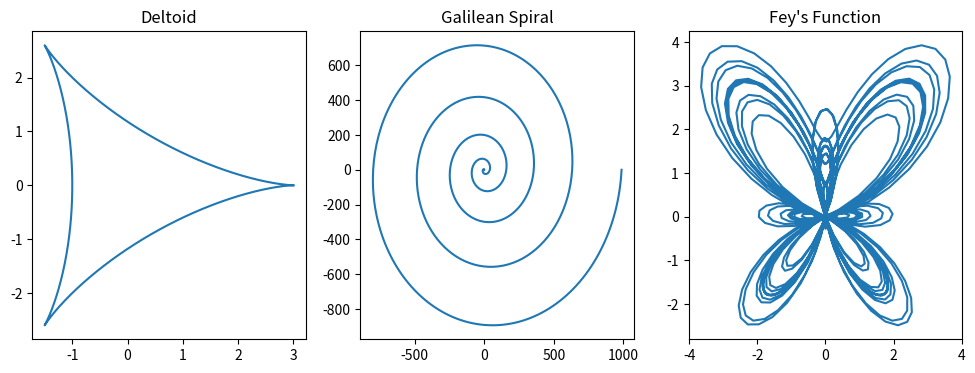

Reproduce this figure in Python.
# Exercise 3.2: Curve plotting
# Although the plot function is designed primarily for plotting standard xy graphs,
# it can be adapted for other kinds of plotting as well.
#
# 1) Make a plot of the so-called deltoid curve, which is defined parametrically by the equations,
#    x = 2 * cos(theta) + cos(2 * theta), y = 2 * sin(theta) - sin(2 * theta), where 0 <= theta <= 2 * pi.
#    Take a set of values of theta between zero and 2pi and calculate x and y for each from the equations above,
#    plot y as function of x
#
# 2) Taking this approach a step futher, one can make a polar plot r=f(theta) for some function f by calculating
#    r for a range of values of theta and then converting r and theta to Cartesian coordinates using the standard
#    equations x = r * cos(theta), y = r * sin(theta). Use this method to make a plot of the Galilean spiral,
#    r = theta ** 2 for 0 <= theta <= 10 * pi
#
# 3) Using the same methods, make a polar plot of "Fey's function"
#    r = exp(cos(theta)) - 2 * cos(4 * cos(theta)) + sin(theta / 12) ** 5
#    in the range - <=theta <= 24 * pi.

import matplotlib.pyplot as plt
import numpy as np


def deltoid(theta) -> tuple[float, float]:
    return 2 * np.cos(theta) + np.cos(2 * theta), 2 * np.sin(theta) - np.sin(2 * theta)


def galilean_spiral(theta) -> tuple[float, float]:
    r = theta ** 2
    return r * np.cos(theta), r * np.sin(theta)


def fey_spiral(theta) -> tuple[float, float]:
    r = np.exp(np.cos(theta)) - 2 * np.cos(4 * theta) + np.sin(theta / 12) ** 5
    return r * np.cos(theta), r * np.sin(theta)


deltoid_x, deltoid_y = deltoid(np.linspace(0, 2 * np.pi, 1000))
spiral_x, spiral_y = galilean_spiral(np.linspace(0, 10 * np.pi, 1000))
fey_x, fey_y = fey_spiral(np.linspace(0, 24 * np.pi, 1000))

figure, axes = plt.subplots(1, 3, figsize=(12, 4))

axes[0].set_title("Deltoid")
axes[0].plot(deltoid_x, deltoid_y)

axes[1].set_title("Galilean Spiral")
axes[1].plot(spiral_x, spiral_y)

axes[2].set_title("Fey's Function")
axes[2].plot(fey_y, fey_x)

plt.show()
